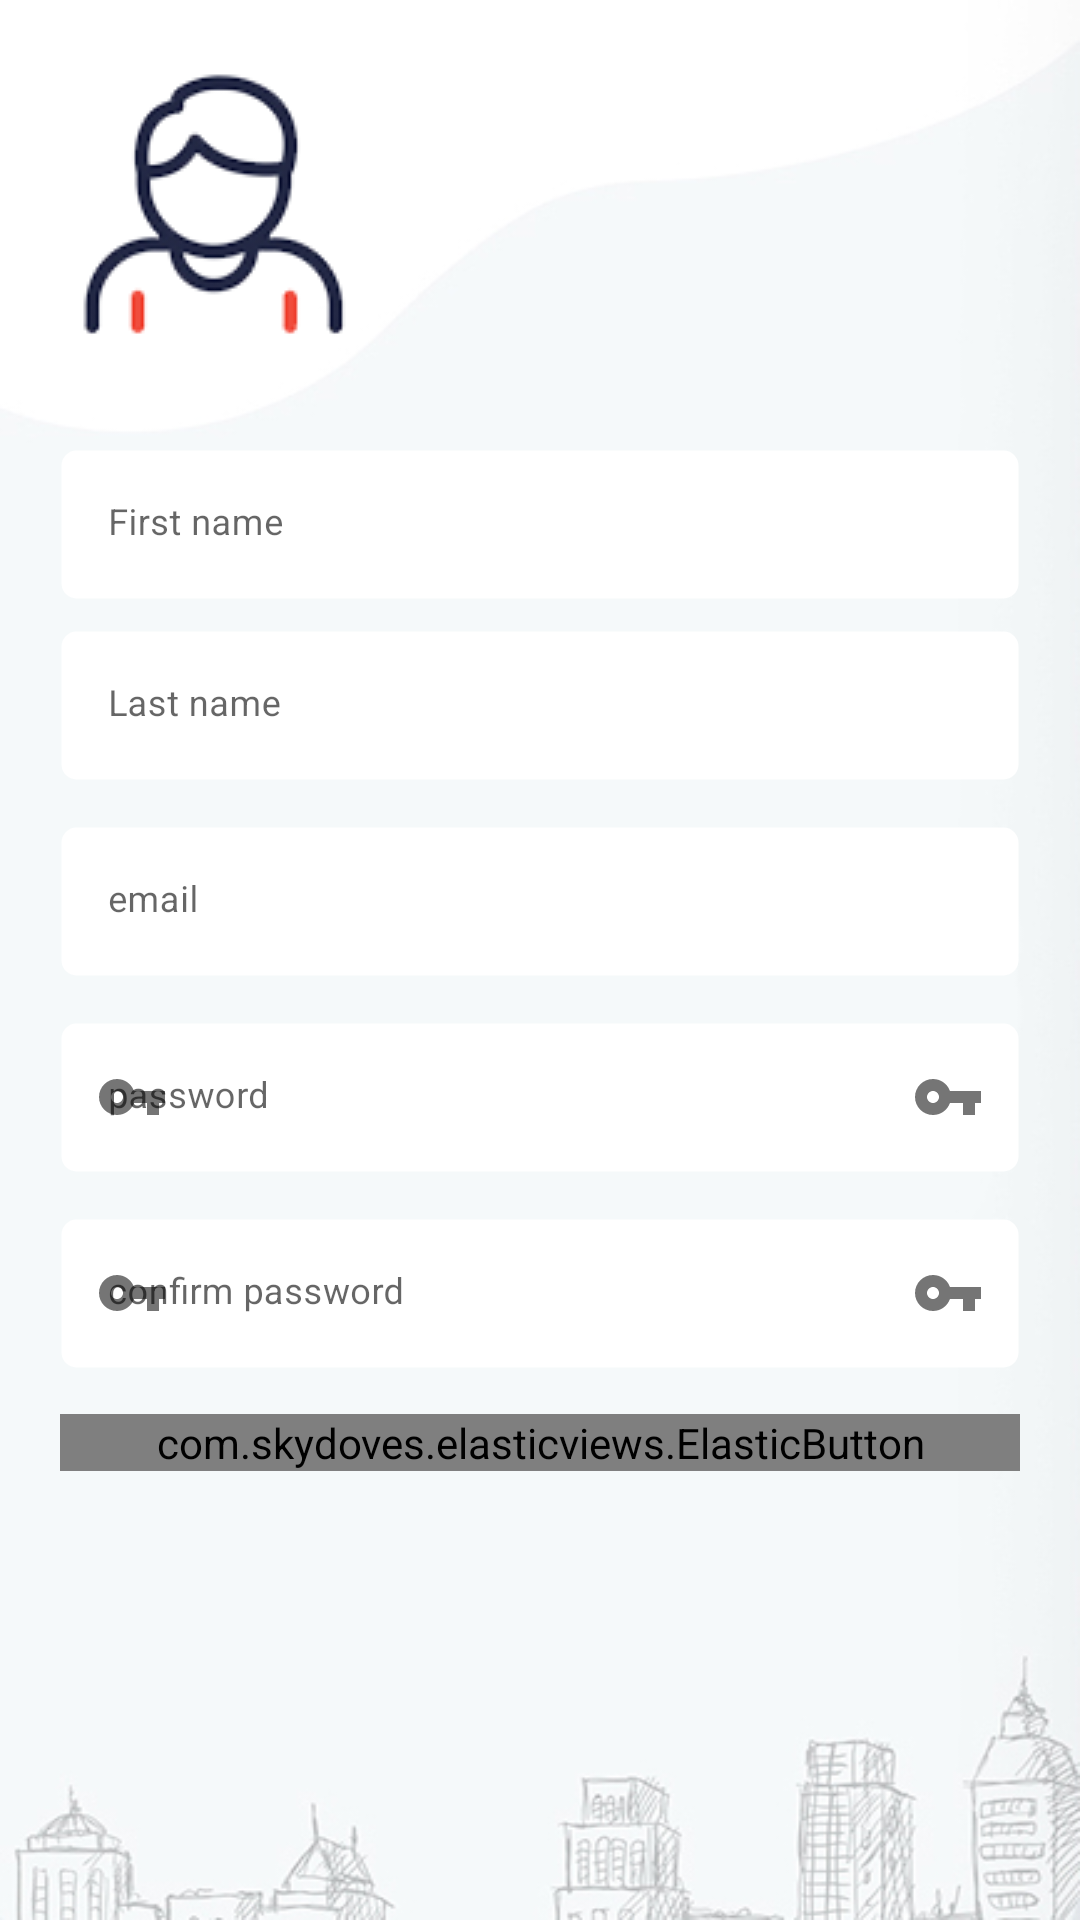

Write the Android layout XML for this screen, with the resource values it uses.
<!-- AndroidManifest.xml: application theme Theme.Osaarthi -->
<!-- res/layout/activity_user_info.xml -->
<?xml version="1.0" encoding="utf-8"?>
<RelativeLayout
    xmlns:android="http://schemas.android.com/apk/res/android"
    xmlns:app="http://schemas.android.com/apk/res-auto"
    xmlns:tools="http://schemas.android.com/tools"
    android:layout_width="match_parent"
    android:layout_height="match_parent"
    android:background="@drawable/bannerall"
    tools:context=".ui.user.UserInfoActivity">
    <ImageView
        android:id="@+id/iv_otp"
        android:padding="20dp"
        android:layout_width="wrap_content"
        android:layout_height="wrap_content"
        android:src="@drawable/user" />
    <androidx.core.widget.NestedScrollView
        android:layout_width="match_parent"
        android:layout_height="wrap_content"
        android:layout_centerInParent="true">
        <LinearLayout
            android:layout_width="match_parent"
            android:layout_height="wrap_content"
            android:layout_margin="20dp"
            android:orientation="vertical">
            <com.google.android.material.textfield.TextInputLayout
                android:id="@+id/textInputFirstName"
                style="@style/parent"
                android:background="@drawable/edittext_border"
                app:boxStrokeWidth="0dp"
                app:boxStrokeWidthFocused="0dp"
                app:endIconDrawable="@drawable/ic_baseline_email_24"
                app:startIconDrawable="@drawable/ic_baseline_person_24">

                <EditText
                    android:id="@+id/et_f_name"
                    style="@style/modifiedEditText"
                    android:background="@android:color/transparent"
                    android:hint="First name"
                    android:importantForAutofill="no"
                    android:inputType="textPersonName"
                    android:maxLines="1"
                    tools:ignore="SpeakableTextPresentCheck" />
            </com.google.android.material.textfield.TextInputLayout>
            <com.google.android.material.textfield.TextInputLayout
                android:id="@+id/textInputlastName"
                style="@style/parent"
                android:layout_marginTop="10dp"
                android:background="@drawable/edittext_border"
                app:boxStrokeWidth="0dp"
                app:boxStrokeWidthFocused="0dp"
                app:endIconDrawable="@drawable/ic_baseline_email_24"
                app:startIconDrawable="@drawable/ic_baseline_person_24">

                <EditText
                    android:id="@+id/et_last_name"
                    style="@style/modifiedEditText"
                    android:background="@android:color/transparent"
                    android:hint="Last name"
                    android:importantForAutofill="no"
                    android:inputType="textPersonName"
                    android:maxLines="1"
                    tools:ignore="SpeakableTextPresentCheck" />
            </com.google.android.material.textfield.TextInputLayout>

            <com.google.android.material.textfield.TextInputLayout
                android:id="@+id/textInputEmail"
                style="@style/parent"
                android:layout_marginTop="15dp"
                android:background="@drawable/edittext_border"
                app:boxStrokeWidth="0dp"
                app:boxStrokeWidthFocused="0dp"
                app:endIconDrawable="@drawable/ic_baseline_email_24"
                app:startIconDrawable="@drawable/ic_baseline_email_24">

                <EditText
                    android:id="@+id/et_email"
                    style="@style/modifiedEditText"
                    android:autofillHints="emailAddress"
                    android:background="@android:color/transparent"
                    android:hint="email"
                    android:importantForAutofill="no"
                    android:inputType="textEmailAddress"
                    android:maxLines="1"
                    tools:ignore="SpeakableTextPresentCheck" />
            </com.google.android.material.textfield.TextInputLayout>

            <com.google.android.material.textfield.TextInputLayout
                android:id="@+id/textInputPassword"
                style="@style/parent"
                android:layout_marginTop="15dp"
                android:background="@drawable/edittext_border"
                app:boxStrokeWidth="0dp"
                app:boxStrokeWidthFocused="0dp"
                app:endIconDrawable="@drawable/ic_baseline_vpn_key_24"
                app:passwordToggleEnabled="true"
                app:startIconDrawable="@drawable/ic_baseline_vpn_key_24">

                <EditText
                    android:id="@+id/et_password"
                    style="@style/modifiedEditText"
                    android:background="@android:color/transparent"
                    android:hint="password"
                    android:importantForAutofill="no"
                    android:inputType="textPassword"
                    android:maxLines="1"
                    app:passwordToggleEnabled="true"
                    tools:ignore="SpeakableTextPresentCheck" />
            </com.google.android.material.textfield.TextInputLayout>

            <com.google.android.material.textfield.TextInputLayout
                android:id="@+id/textInputConfirmPassword"
                style="@style/parent"
                android:layout_marginTop="15dp"
                android:background="@drawable/edittext_border"
                app:boxStrokeWidth="0dp"
                app:boxStrokeWidthFocused="0dp"
                app:endIconDrawable="@drawable/ic_baseline_vpn_key_24"
                app:passwordToggleEnabled="true"
                app:startIconDrawable="@drawable/ic_baseline_vpn_key_24">

                <EditText
                    android:id="@+id/et_confirm_password"
                    style="@style/modifiedEditText"
                    android:background="@android:color/transparent"
                    android:hint="confirm password"
                    android:importantForAutofill="no"
                    android:inputType="textPassword"
                    android:maxLines="1"
                    tools:ignore="SpeakableTextPresentCheck" />
            </com.google.android.material.textfield.TextInputLayout>

            <ProgressBar
                android:id="@+id/loader"
                android:layout_width="match_parent"
                android:layout_height="wrap_content"
                android:visibility="gone" />

            <com.skydoves.elasticviews.ElasticButton
                android:id="@+id/btn_submit"
                android:layout_width="match_parent"
                android:layout_height="wrap_content"
                android:layout_marginTop="15dp"
                android:background="@drawable/button_border"
                android:text="SIGN UP"
                android:textAllCaps="false"
                android:textColor="@android:color/white" />
        </LinearLayout>
    </androidx.core.widget.NestedScrollView>

</RelativeLayout>
<!-- resources referenced by this layout -->
<resources>
  <!-- drawable bannerall: jpg bitmap (drawable-v24, 42645 bytes) -->
  <!-- drawable button_border (drawable) -->
  <?xml version="1.0" encoding="utf-8"?>
  <shape xmlns:android="http://schemas.android.com/apk/res/android"
      android:shape="rectangle">
      <gradient android:startColor="#D8423B"
          android:endColor="#FFAD33"
          android:angle="270" />
  
    </shape>
  <!-- drawable edittext_border (drawable) -->
  <shape
      xmlns:android="http://schemas.android.com/apk/res/android"
      android:shape="rectangle">
      <solid
          android:color="@android:color/white"/>
  
      <corners
          android:bottomRightRadius="5dp"
          android:bottomLeftRadius="5dp"
          android:topLeftRadius="5dp"
          android:topRightRadius="5dp"/>
      <stroke
          android:color="@android:color/transparent"
          android:width="1dp"/>
  </shape>
  <!-- drawable ic_baseline_vpn_key_24 (drawable) -->
  <vector android:height="24dp" android:tint="#585656"
      android:viewportHeight="24" android:viewportWidth="24"
      android:width="24dp" xmlns:android="http://schemas.android.com/apk/res/android">
      <path android:fillColor="@android:color/white" android:pathData="M12.65,10C11.83,7.67 9.61,6 7,6c-3.31,0 -6,2.69 -6,6s2.69,6 6,6c2.61,0 4.83,-1.67 5.65,-4H17v4h4v-4h2v-4H12.65zM7,14c-1.1,0 -2,-0.9 -2,-2s0.9,-2 2,-2 2,0.9 2,2 -0.9,2 -2,2z"/>
  </vector>
  <!-- drawable user: png bitmap (drawable-v24, 23431 bytes) -->
  <style name="modifiedEditText" parent="parent">
          <item name="android:textSize">@dimen/newsMoreTextSize</item>
          <item name="android:backgroundTint">@color/teal_200</item>
      </style>
  <style name="parent">
          <item name="android:layout_width">match_parent</item>
          <item name="android:layout_height">wrap_content</item>
      </style>
  <style name="Theme.Osaarthi" parent="Theme.MaterialComponents.Light.NoActionBar">
          
          <item name="colorPrimary">@color/purple_500</item>
          <item name="colorPrimaryVariant">@color/purple_700</item>
          <item name="colorOnPrimary">@color/white</item>
          
          <item name="colorSecondary">@color/teal_200</item>
          <item name="colorSecondaryVariant">@color/teal_700</item>
          <item name="colorOnSecondary">@color/black</item>
          
          <item name="android:statusBarColor" tools:targetApi="l">?attr/colorPrimaryVariant</item>
          
      </style>
  <dimen name="newsMoreTextSize">12sp</dimen>
  <color name="teal_200">#D8423B</color>
  <color name="purple_500">#D8423B</color>
  <color name="purple_700">#D8423B</color>
  <color name="white">#FFFFFFFF</color>
  <color name="teal_700">#D8423B</color>
  <color name="black">#FF000000</color>
</resources>
